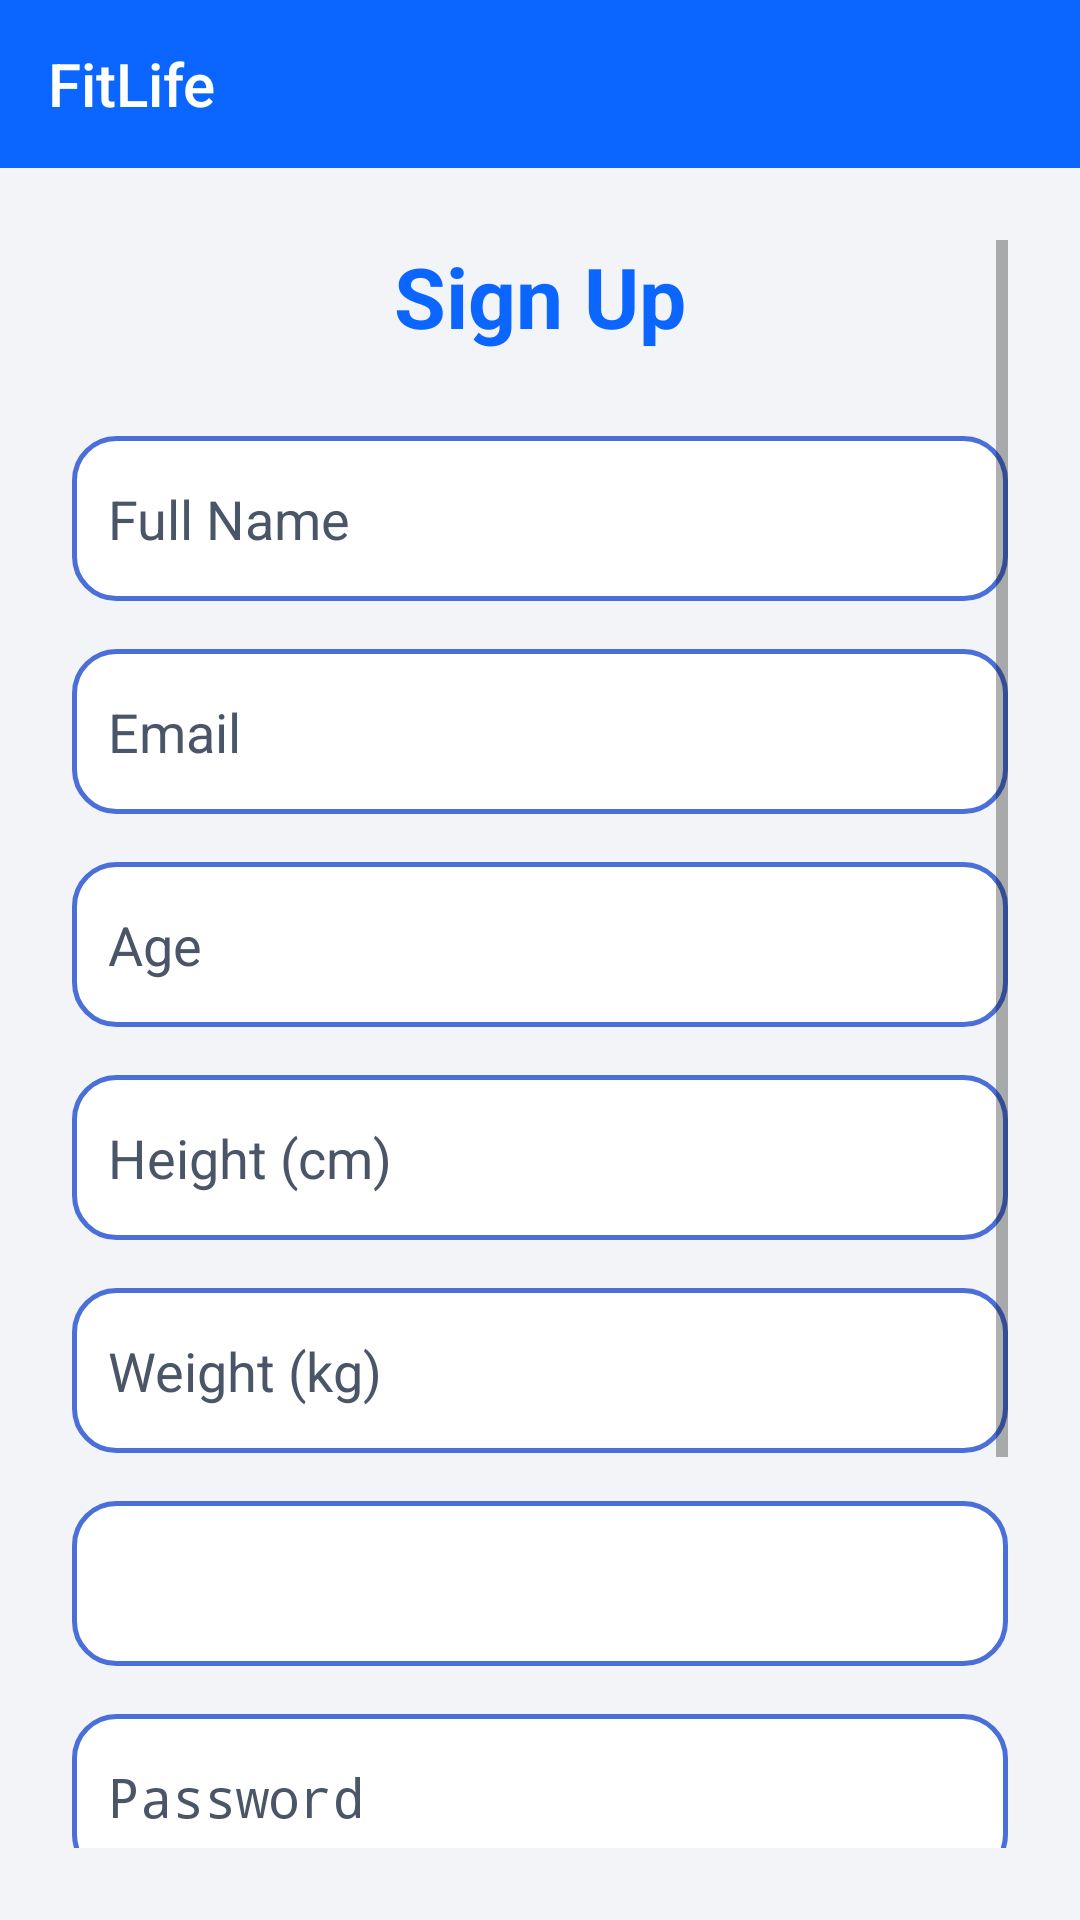

This screen was rendered from an Android layout file. Write that file and the resources it references.
<!-- AndroidManifest.xml: application theme Theme.Project -->
<!-- res/layout/activity_signup.xml -->
<?xml version="1.0" encoding="utf-8"?>
<LinearLayout xmlns:android="http://schemas.android.com/apk/res/android"
    android:layout_width="match_parent"
    android:layout_height="match_parent"
    android:orientation="vertical"
    android:background="@color/backgroundLight">
<include layout="@layout/toolbar_simple"/>

<ScrollView xmlns:android="http://schemas.android.com/apk/res/android"
    android:layout_width="match_parent"
    android:layout_height="match_parent"
    android:padding="24dp">

    <LinearLayout
        android:layout_width="match_parent"
        android:layout_height="wrap_content"
        android:orientation="vertical"
        android:gravity="center_horizontal">

        
        <TextView
            android:id="@+id/tvTitle"
            android:layout_width="wrap_content"
            android:layout_height="wrap_content"
            android:text="@string/signup_title"
            android:textSize="28sp"
            android:textStyle="bold"
            android:textColor="@color/primaryColor"
            android:layout_marginBottom="28dp" />

        
        <EditText
            android:id="@+id/etName"
            android:layout_width="match_parent"
            android:layout_height="55dp"
            android:hint="@string/full_name"
            android:inputType="textPersonName"
            android:textColor="@color/black"
            android:textColorHint="@color/textHint"
            android:background="@drawable/edittext_bg"
            android:padding="12dp"
            android:layout_marginBottom="16dp" />

        
        <EditText
            android:id="@+id/etEmail"
            android:layout_width="match_parent"
            android:layout_height="55dp"
            android:hint="@string/email"
            android:inputType="textEmailAddress"
            android:textColor="@color/black"
            android:textColorHint="@color/textHint"
            android:background="@drawable/edittext_bg"
            android:padding="12dp"
            android:layout_marginBottom="16dp" />

        
        <EditText
            android:id="@+id/etAge"
            android:layout_width="match_parent"
            android:layout_height="55dp"
            android:hint="@string/age"
            android:inputType="number"
            android:textColor="@color/black"
            android:textColorHint="@color/textHint"
            android:background="@drawable/edittext_bg"
            android:padding="12dp"
            android:layout_marginBottom="16dp" />

        
        <EditText
            android:id="@+id/etHeight"
            android:layout_width="match_parent"
            android:layout_height="55dp"
            android:hint="Height (cm)"
            android:inputType="number"
            android:textColor="@color/black"
            android:textColorHint="@color/textHint"
            android:background="@drawable/edittext_bg"
            android:padding="12dp"
            android:layout_marginBottom="16dp" />

        
        <EditText
            android:id="@+id/etWeight"
            android:layout_width="match_parent"
            android:layout_height="55dp"
            android:hint="Weight (kg)"
            android:inputType="number"
            android:textColor="@color/black"
            android:textColorHint="@color/textHint"
            android:background="@drawable/edittext_bg"
            android:padding="12dp"
            android:layout_marginBottom="16dp" />

        
        <Spinner
            android:id="@+id/spinnerGender"
            android:layout_width="match_parent"
            android:layout_height="55dp"
            android:padding="12dp"
            android:background="@drawable/edittext_bg"
            android:layout_marginBottom="16dp" />

        
        <EditText
            android:id="@+id/etPassword"
            android:layout_width="match_parent"
            android:layout_height="55dp"
            android:hint="@string/password"
            android:inputType="textPassword"
            android:textColor="@color/black"
            android:textColorHint="@color/textHint"
            android:background="@drawable/edittext_bg"
            android:padding="12dp"
            android:layout_marginBottom="16dp" />

        
        <EditText
            android:id="@+id/etConfirmPassword"
            android:layout_width="match_parent"
            android:layout_height="55dp"
            android:hint="@string/confirm_password"
            android:inputType="textPassword"
            android:padding="12dp"
            android:background="@drawable/edittext_bg"
            android:textColor="@color/black"
            android:textColorHint="@color/textHint"
            android:layout_marginBottom="24dp" />

        
        <Button
            android:id="@+id/btnSignUp"
            android:layout_width="match_parent"
            android:layout_height="55dp"
            android:text="@string/sign_up"
            android:textStyle="bold"
            android:textColor="@color/white"
            android:backgroundTint="@color/primaryColor"
            android:layout_marginBottom="20dp" />

        <TextView
            android:id="@+id/tvGoToLogin"
            android:layout_width="wrap_content"
            android:layout_height="wrap_content"
            android:text="@string/have_account_login"
            android:textColor="@color/primaryColor"
            android:layout_marginTop="12dp" />

    </LinearLayout>

</ScrollView>
    </LinearLayout>
<!-- res/layout/toolbar_simple.xml (included above) -->
<?xml version="1.0" encoding="utf-8"?>
<com.google.android.material.appbar.AppBarLayout
    xmlns:android="http://schemas.android.com/apk/res/android"
    xmlns:app="http://schemas.android.com/apk/res-auto"
    android:id="@+id/appBar"
    android:layout_width="match_parent"
    android:layout_height="wrap_content"
    android:fitsSystemWindows="true">

    <com.google.android.material.appbar.MaterialToolbar
        android:id="@+id/toolbar"
        android:layout_width="match_parent"
        android:layout_height="?attr/actionBarSize"
        android:background="@color/primaryColor"
        android:theme="@style/ThemeOverlay.AppCompat.Dark.ActionBar"
        app:title="FitLife"
        app:titleCentered="false"
        app:titleTextColor="@android:color/white"
        app:navigationIconTint="@android:color/white" />

</com.google.android.material.appbar.AppBarLayout>
<!-- resources referenced by this layout -->
<resources>
  <color name="backgroundLight">#F2F4F7</color>
  <color name="black">#FF000000</color>
  <color name="primaryColor">#0A66FF</color>
  <color name="textHint">#4A5568</color>
  <color name="white">#FFFFFFFF</color>
  <!-- drawable edittext_bg (drawable) -->
  <?xml version="1.0" encoding="utf-8"?>
  <shape xmlns:android="http://schemas.android.com/apk/res/android"
      android:shape="rectangle">
  
      
      <solid android:color="#FFFFFF"/>
  
      
      <stroke
          android:width="1.6dp"
          android:color="#4A6FD9"/>
  
      
      <corners android:radius="14dp"/>
  
      
      <padding
          android:left="16dp"
          android:top="12dp"
          android:right="16dp"
          android:bottom="12dp"/>
  
  </shape>
  <string name="age">Age</string>
  <string name="confirm_password">Confirm Password</string>
  <string name="email">Email</string>
  <string name="full_name">Full Name</string>
  <string name="have_account_login">Already have an account? Login</string>
  <string name="password">Password</string>
  <string name="sign_up">Sign Up</string>
  <string name="signup_title">Sign Up</string>
  <style name="Theme.Project" parent="Theme.AppCompat.Light.NoActionBar">
  
          
          <item name="colorPrimary">@color/primaryColor</item>
          <item name="colorPrimaryDark">@color/primaryDarkColor</item>
          <item name="colorAccent">@color/accentColor</item>
  
          
          <item name="android:statusBarColor">@color/primaryColor</item>
          <item name="android:navigationBarColor">@android:color/black</item>
          <item name="android:windowLightStatusBar">false</item>
  
          
          <item name="android:windowDrawsSystemBarBackgrounds">true</item>
          <item name="android:windowTranslucentStatus">false</item>
  
          
          <item name="android:windowBackground">@android:color/white</item>
  
          
          <item name="android:textColorPrimary">@android:color/white</item>
  
      </style>
  <color name="primaryDarkColor">#0B2A5A</color>
  <color name="accentColor">#3DA5A0</color>
</resources>
